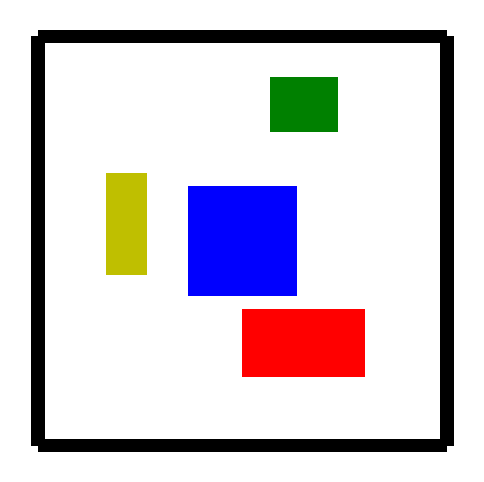

Reproduce this figure in Python.
import numpy as np
import matplotlib.pyplot as plt
from scipy.spatial import ConvexHull


def compute_polytope_vertices_ge(A, b):
    """
    Compute the vertices of the polygon defined by Ax + b >= 0.

    Parameters:
        A (numpy.ndarray): Coefficients of the constraints (m x n).
        b (numpy.ndarray): Constants of the constraints (m x 1).

    Returns:
        vertices (list): List of vertices as [x, y].
    """
    # Transform Ax + b >= 0 into -Ax - b <= 0
    A_transformed = A
    b_transformed = -b
    n = A_transformed.shape[1]  # Dimension of the space (2D assumed here)
    vertices = []
    # Loop through combinations of constraints
    for i in range(A_transformed.shape[0]):
        for j in range(i + 1, A_transformed.shape[0]):
            A_sub = np.array([A_transformed[i], A_transformed[j]])
            b_sub = np.array([b_transformed[i], b_transformed[j]])
            try:
                # Solve A_sub x = -b_sub for x
                vertex = np.linalg.solve(A_sub, -b_sub)
                # Check if the vertex satisfies all constraints
                if np.all(A_transformed @ vertex + b_transformed <= 1e-7):  # Tolerance for floating-point errors
                    vertices.append(vertex)
            except np.linalg.LinAlgError:
                # Skip parallel lines or singular matrices
                continue

    return np.array(vertices)


def plot_polygon_ge(A, b, color="b", alpha=0.5):
    vertices = compute_polytope_vertices_ge(A, b)
    if len(vertices) == 0:
        print("No feasible region found.")
        return
    # Compute convex hull for ordered vertices
    hull = ConvexHull(vertices)
    ordered_vertices = vertices[hull.vertices]
    plt.fill(ordered_vertices[:, 0], ordered_vertices[:, 1], color, alpha)
    # plt.plot(ordered_vertices[:, 0], ordered_vertices[:, 1], "k-", linewidth=1)
    # plt.scatter(vertices[:, 0], vertices[:, 1], color="red", zorder=5)  # Show vertices
    # plt.xlabel("x1")
    # plt.ylabel("x2")
    # plt.title("Polygon defined by Ax + b >= 0")
    plt.axis("equal")
    plt.grid()
    plt.axis('off')


# Example
if __name__ == "__main__":
    A =  np.array([[-1, 0], [1, 0], [0, -1], [0, 1]])
    b1 = np.array([1, -0.7, 0.25, 0.5])
    b2 = np.array([0, 0.9, 1, -0.5])
    b3 = np.array([-0.2, 0.7, -0.8, 1.2])
    b4 = np.array([0.4, 0.4, 0.4, 0.4])
    plt.figure(figsize=(6, 6))
    plot_polygon_ge(A, b1,'y')
    plot_polygon_ge(A, b2, 'r')
    plot_polygon_ge(A, b3,'g')
    plot_polygon_ge(A, b4, 'b')

    wall_half_width = 0.05
    walls = []

    walls.append(np.array([-1.5, -1.5, -1.5, 1.5], dtype = np.float64))
    walls.append(np.array([1.5, 1.5, -1.5, 1.5], dtype = np.float64))
    walls.append(np.array([-1.5, 1.5, -1.5, -1.5], dtype = np.float64))
    walls.append(np.array([-1.5, 1.5, 1.5, 1.5], dtype = np.float64))

    obs = []
    for wall in walls:
        if wall[0]==wall[1]:
            wall[0] -= wall_half_width
            wall[1] += wall_half_width
        elif wall[2]==wall[3]:
            wall[2] -= wall_half_width
            wall[3] += wall_half_width
        else:
            raise ValueError('wrong shape for axis-aligned wall')
        wall *= np.array([-1,1,-1,1])
        # obs.append((A, wall))
    for i in range(4):
        plot_polygon_ge(A, walls[i], 'k')

    plt.show()
